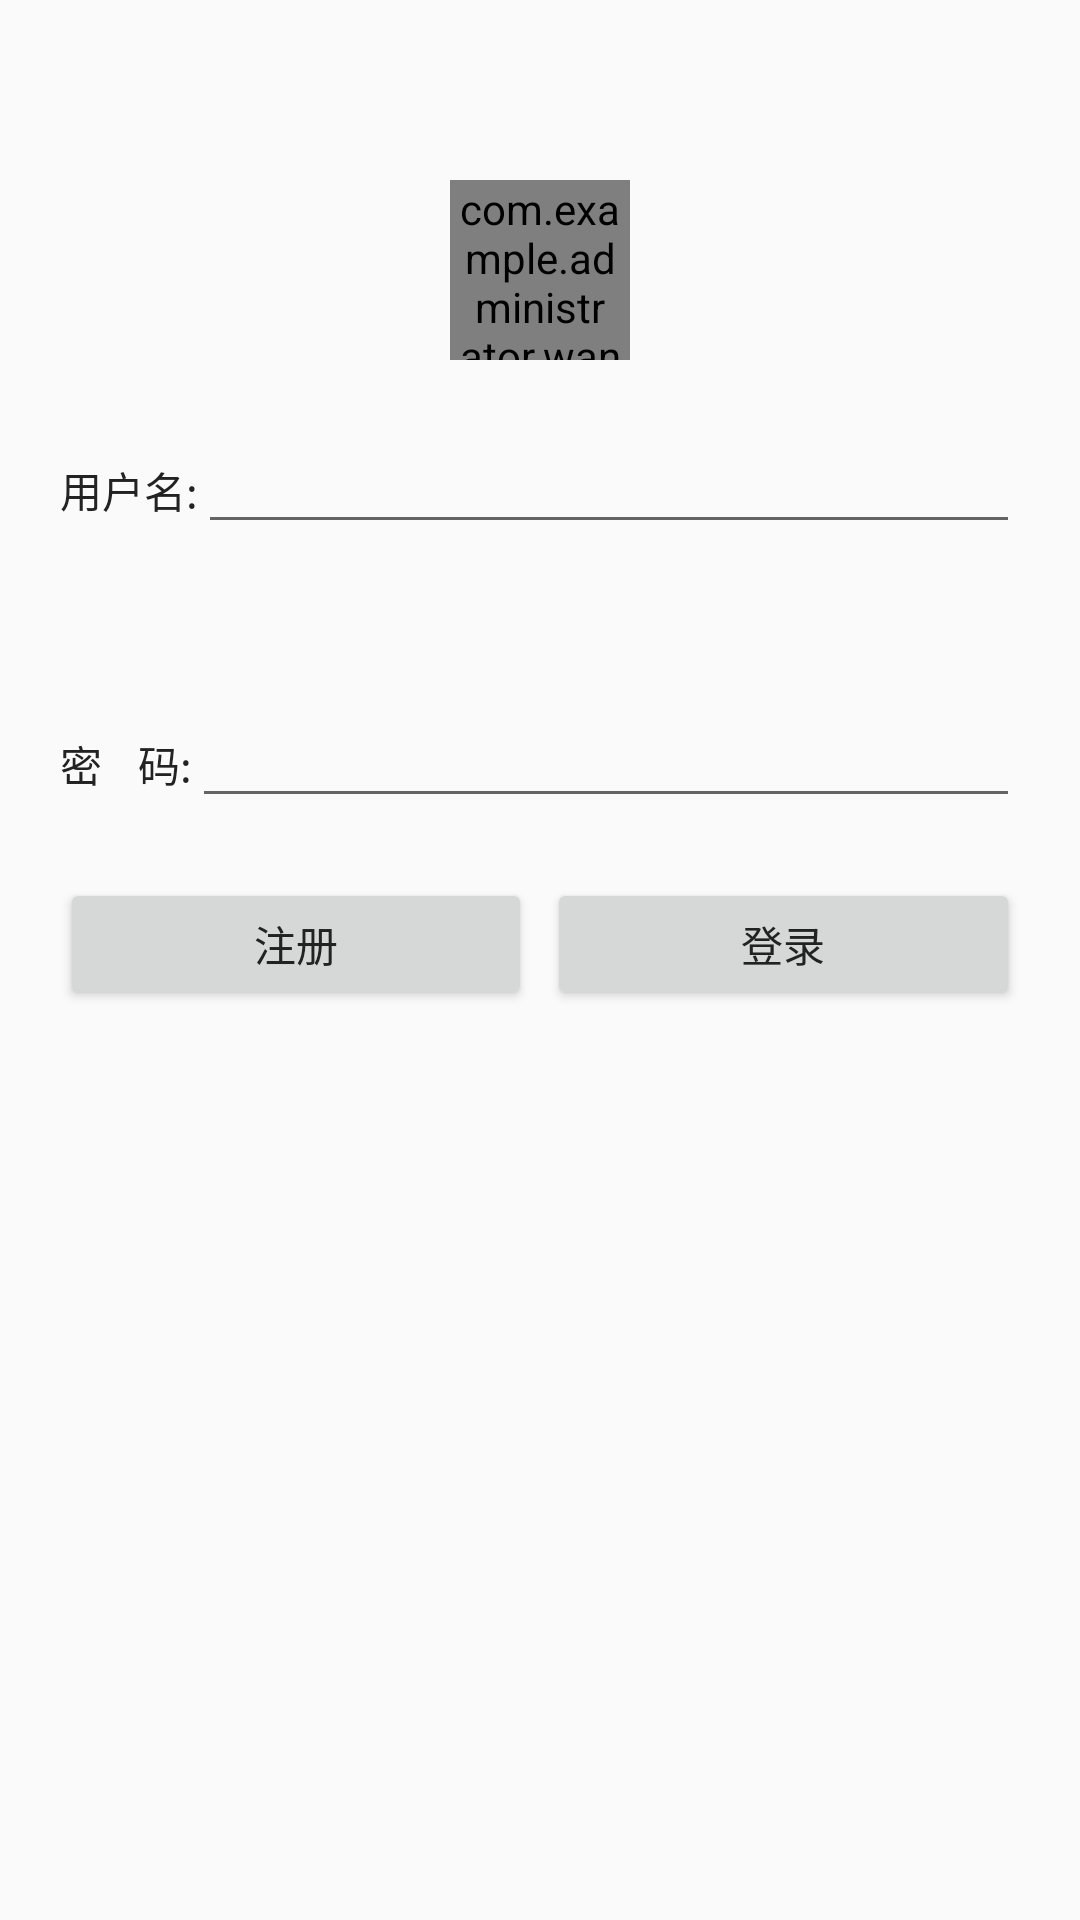

The Android layout XML behind this screen, and the referenced resources:
<!-- AndroidManifest.xml: application theme AppTheme -->
<!-- res/layout/activity_login.xml -->
<?xml version="1.0" encoding="utf-8"?>
<RelativeLayout xmlns:android="http://schemas.android.com/apk/res/android"
              android:orientation="vertical"
              android:layout_width="match_parent"
              android:layout_height="match_parent">
    <View
        android:id="@+id/view1"
        android:layout_width="match_parent"
        android:layout_height="0dp"
        android:background="@color/color_2395FF"/>
    <ImageView
        android:id="@+id/close"
        android:layout_width="wrap_content"
        android:layout_height="wrap_content"
        android:layout_below="@id/view1"
        android:layout_alignParentRight="true"
        android:padding="@dimen/padding_20dp"
        android:scaleType="centerCrop"
        android:src="@mipmap/search_clear_normal"/>
    <com.example.administrator.wanandroid.utils.CircleImageView
        android:id="@+id/user_icon"
        android:layout_width="@dimen/height_60dp"
        android:layout_height="@dimen/height_60dp"
        android:layout_below="@id/close"
        android:layout_marginTop="@dimen/margin_20dp"
        android:layout_centerHorizontal="true"
        android:scaleType="centerCrop"
        android:src="@mipmap/ic_photo"/>

    <LinearLayout
        android:id="@+id/line_user_name"
        android:layout_width="match_parent"
        android:layout_height="wrap_content"
        android:orientation="horizontal"
        android:layout_below="@id/user_icon"
        android:layout_margin="@dimen/margin_20dp">

        <TextView
            android:id="@+id/text_user_name"
            android:layout_width="wrap_content"
            android:layout_height="wrap_content"
            android:textColor="@color/color_222222"
            android:textSize="@dimen/textSize_14sp"
            android:text="@string/user_name"/>
        <EditText
            android:id="@+id/edit_user_name"
            android:layout_width="match_parent"
            android:layout_height="wrap_content"/>
    </LinearLayout>
    <LinearLayout
        android:id="@+id/line_passwoord"
        android:layout_width="match_parent"
        android:layout_height="wrap_content"
        android:orientation="horizontal"
        android:layout_below="@id/line_user_name"
        android:layout_marginTop="@dimen/margin_30dp"
        android:layout_marginLeft="@dimen/margin_20dp"
        android:layout_marginRight="@dimen/margin_20dp">

        <TextView
            android:id="@+id/text_password"
            android:layout_width="wrap_content"
            android:layout_height="wrap_content"
            android:textColor="@color/color_222222"
            android:textSize="@dimen/textSize_14sp"
            android:text="@string/password"/>
        <EditText
            android:id="@+id/edit_password"
            android:layout_width="match_parent"
            android:layout_height="wrap_content"
            android:inputType="numberPassword"
            />
    </LinearLayout>

    <LinearLayout
        android:layout_width="match_parent"
        android:layout_height="wrap_content"
        android:layout_below="@id/line_passwoord"
        android:orientation="horizontal"
        android:layout_margin="@dimen/margin_20dp">
        <Button
            android:id="@+id/btn_register"
            android:layout_width="0dp"
            android:layout_weight="1"
            android:layout_height="@dimen/height_44dp"
            android:textColor="@color/color_222222"
            android:textSize="@dimen/textSize_14sp"
            android:text="@string/register"/>
        <View
            android:layout_width="@dimen/height_5dp"
            android:layout_height="@dimen/height_44dp"/>
        <Button
            android:id="@+id/btn_login"
            android:layout_width="0dp"
            android:layout_weight="1"
            android:layout_height="@dimen/height_44dp"
            android:textColor="@color/color_222222"
            android:textSize="@dimen/textSize_14sp"
            android:text="@string/login"/>
    </LinearLayout>

</RelativeLayout>
<!-- resources referenced by this layout -->
<resources>
  <color name="color_222222">#222222</color>
  <color name="color_2395FF">#2395FF</color>
  <dimen name="height_44dp">44dp</dimen>
  <dimen name="height_5dp">5dp</dimen>
  <dimen name="height_60dp">60dp</dimen>
  <dimen name="margin_20dp">20dp</dimen>
  <dimen name="margin_30dp">30dp</dimen>
  <dimen name="padding_20dp">20dp</dimen>
  <dimen name="textSize_14sp">14sp</dimen>
  <string name="login">登录</string>
  <string name="password">密    码:</string>
  <string name="register">注册</string>
  <string name="user_name">用户名:</string>
  <style name="AppTheme" parent="Theme.AppCompat.Light.NoActionBar">
          
          <item name="colorPrimary">@color/colorPrimary</item>
          <item name="colorPrimaryDark">@color/colorPrimaryDark</item>
          <item name="colorAccent">@color/colorAccent</item>
      </style>
  <color name="colorPrimary">#3F51B5</color>
  <color name="colorPrimaryDark">#303F9F</color>
  <color name="colorAccent">#FF4081</color>
</resources>
